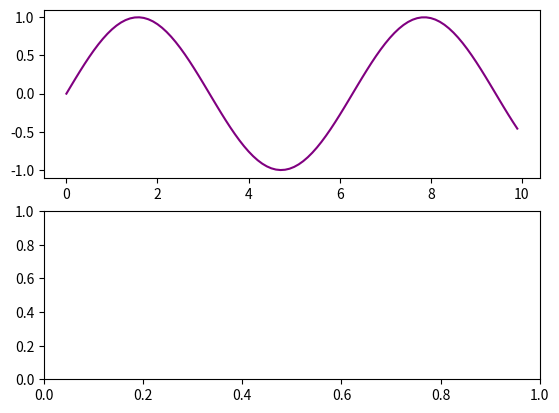

Generate this figure with matplotlib:
from matplotlib import pyplot
import math
xs =[x/10 for x in range(100)]
ys =[math.sin(x) for x in xs]
figure, axes = pyplot.subplots(2)
axes[0].plot(xs, ys, color='purple', label='sin(x)')
pyplot.show()